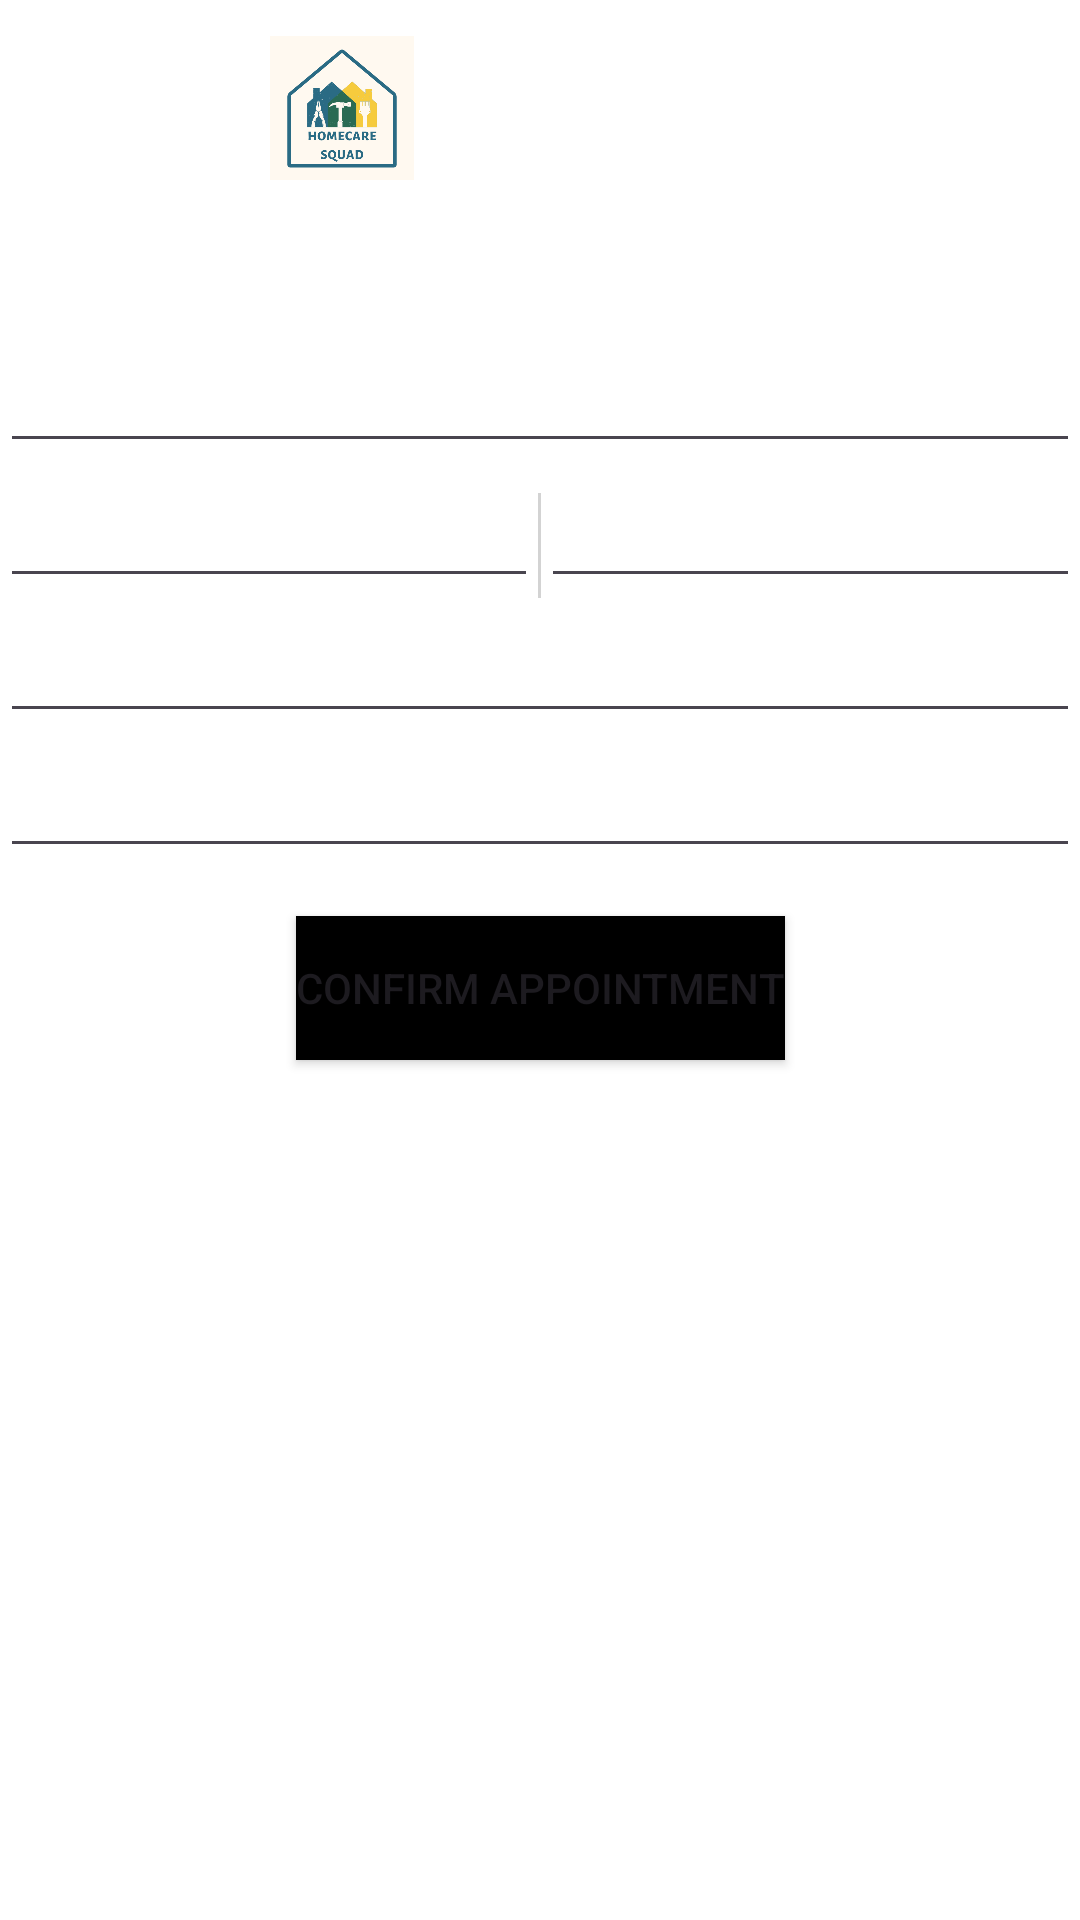

Here is an Android app screen rendered from its layout file. Give the layout XML and the strings, colors and styles it references.
<!-- AndroidManifest.xml: activity theme Base.Theme.HomeCareSquad -->
<!-- res/layout/activity_payment.xml -->
<?xml version="1.0" encoding="utf-8"?>
<ScrollView xmlns:android="http://schemas.android.com/apk/res/android"
    xmlns:app="http://schemas.android.com/apk/res-auto"
    xmlns:tools="http://schemas.android.com/tools"
    android:layout_width="match_parent"
    android:layout_height="match_parent"
    android:fillViewport="true">

    <androidx.constraintlayout.widget.ConstraintLayout
        android:layout_width="match_parent"
        android:layout_height="wrap_content"
        tools:context=".PaymentActivity">

        
        <ImageView
            android:id="@+id/logo"
            android:layout_width="48dp"
            android:layout_height="48dp"
            android:layout_marginStart="90dp"
            android:layout_marginTop="12dp"
            android:layout_marginBottom="16dp"
            app:layout_constraintBottom_toTopOf="@id/paymentTextView"
            app:layout_constraintStart_toStartOf="parent"
            app:layout_constraintTop_toTopOf="parent"
            app:srcCompat="@drawable/homecaresquad" />

        
        <TextView
            android:id="@+id/paymentTextView"
            android:layout_width="wrap_content"
            android:layout_height="wrap_content"
            android:text="@string/payment_details"
            app:layout_constraintTop_toBottomOf="@id/logo"
            app:layout_constraintStart_toStartOf="parent"
            app:layout_constraintEnd_toEndOf="parent"
            android:layout_marginTop="25dp"
            android:layout_marginBottom="16dp"
            android:textColor="@color/white"
            android:textStyle="bold"
            android:textSize="18sp"
            android:gravity="center"
            />

        
        <EditText
            android:id="@+id/cardNumberField"
            android:layout_width="0dp"
            android:layout_height="35dp"
            android:layout_marginTop="10dp"
            android:ems="10"
            android:inputType="number"
            android:hint="@string/card_number_hint"
            android:textSize="10sp"
            android:textColorHint="@color/white"
            android:textStyle="bold"
            app:layout_constraintStart_toStartOf="parent"
            app:layout_constraintEnd_toEndOf="parent"
            app:layout_constraintTop_toBottomOf="@id/paymentTextView" />

        
        <LinearLayout
            android:id="@+id/expirationLayout"
            android:layout_width="0dp"
            android:layout_height="wrap_content"
            android:layout_marginTop="10dp"
            android:orientation="horizontal"
            android:textColorHint="@color/white"
            android:textStyle="bold"
            app:layout_constraintStart_toStartOf="parent"
            app:layout_constraintEnd_toEndOf="parent"
            app:layout_constraintTop_toBottomOf="@id/cardNumberField">

            
            <EditText
                android:id="@+id/monthField"
                android:layout_width="0dp"
                android:layout_height="35dp"
                android:layout_weight="1"
                android:ems="2"
                android:inputType="number"
                android:textColorHint="@color/white"
                android:textStyle="bold"
                android:hint="@string/expiry_month_hint"
                android:textSize="10sp" />

            <View
                android:layout_width="1dp"
                android:layout_height="match_parent"
                android:background="#D3D3D3"/>

            
            <EditText
                android:id="@+id/yearField"
                android:layout_width="0dp"
                android:layout_height="35dp"
                android:layout_weight="1"
                android:ems="2"
                android:inputType="number"
                android:hint="@string/expiry_year_hint"
                android:textSize="10sp"
                android:textColorHint="@color/white"
                android:textStyle="bold"/>
        </LinearLayout>

        
        <EditText
            android:id="@+id/cvvField"
            android:layout_width="0dp"
            android:layout_height="35dp"
            android:layout_marginTop="10dp"
            android:ems="3"
            android:inputType="number"
            android:hint="@string/CVV_hint"
            android:textSize="10sp"
            android:textColorHint="@color/white"
            android:textStyle="bold"
            app:layout_constraintStart_toStartOf="parent"
            app:layout_constraintEnd_toEndOf="parent"
            app:layout_constraintTop_toBottomOf="@id/expirationLayout" />

        
        <EditText
            android:id="@+id/cardHolderNameField"
            android:layout_width="0dp"
            android:layout_height="35dp"
            android:layout_marginTop="10dp"
            android:ems="10"
            android:hint="@string/card_holder_name"
            android:inputType="text"
            android:textSize="10sp"
            android:textColorHint="@color/white"
            android:textStyle="bold"
            app:layout_constraintEnd_toEndOf="parent"
            app:layout_constraintStart_toStartOf="parent"
            app:layout_constraintTop_toBottomOf="@id/cvvField" />

        
        <Button
            android:id="@+id/confirmAppointmentButton"
            android:layout_width="wrap_content"
            android:layout_height="wrap_content"
            android:text="@string/confirm_appointment"
            app:layout_constraintTop_toBottomOf="@+id/cardHolderNameField"
            app:layout_constraintEnd_toEndOf="parent"
            app:layout_constraintStart_toStartOf="parent"
            android:layout_marginTop="16dp"
            android:backgroundTint="@color/black"/>

        
        <TextView
            android:id="@+id/confirmationMessageTextView"
            android:layout_width="wrap_content"
            android:layout_height="wrap_content"
            android:text=""
            android:textSize="16sp"
            android:textColor="@android:color/holo_green_dark"
            android:textStyle="bold"
            app:layout_constraintTop_toBottomOf="@id/confirmAppointmentButton"
            app:layout_constraintStart_toStartOf="parent"
            app:layout_constraintEnd_toEndOf="parent"
            android:layout_marginTop="16dp"
            android:visibility="gone" />

        
        <ProgressBar
            android:id="@+id/circularProgressView"
            android:layout_width="wrap_content"
            android:layout_height="wrap_content"
            android:layout_gravity="center"
            android:indeterminate="true"
            android:visibility="gone"
            app:layout_constraintTop_toBottomOf="@id/confirmAppointmentButton"
            app:layout_constraintStart_toStartOf="parent"
            app:layout_constraintEnd_toEndOf="parent"
            android:layout_marginTop="16dp" />

    </androidx.constraintlayout.widget.ConstraintLayout>
</ScrollView>
<!-- resources referenced by this layout -->
<resources>
  <color name="black">#000000</color>
  <color name="white">#FFFFFF</color>
  <!-- drawable homecaresquad: png bitmap (drawable, 28968 bytes) -->
  <string name="CVV_hint">CVV</string>
  <string name="card_holder_name">Card Holder Name</string>
  <string name="card_number_hint">Card Number</string>
  <string name="confirm_appointment">Confirm Appointment</string>
  <string name="expiry_month_hint">MM</string>
  <string name="expiry_year_hint">YY</string>
  <string name="payment_details">Payment Details</string>
  <style name="Base.Theme.HomeCareSquad" parent="Theme.Material3.DayNight.NoActionBar">
          <item name="android:windowBackground">@drawable/background_image</item>
          <item name="buttonStyle">@style/MyButtonStyle</item>
      </style>
  <style name="MyButtonStyle" parent="Widget.AppCompat.Button">
          
          <item name="android:background">@color/button_background_color</item>
          
      </style>
  <color name="button_background_color">#000000</color>
</resources>
